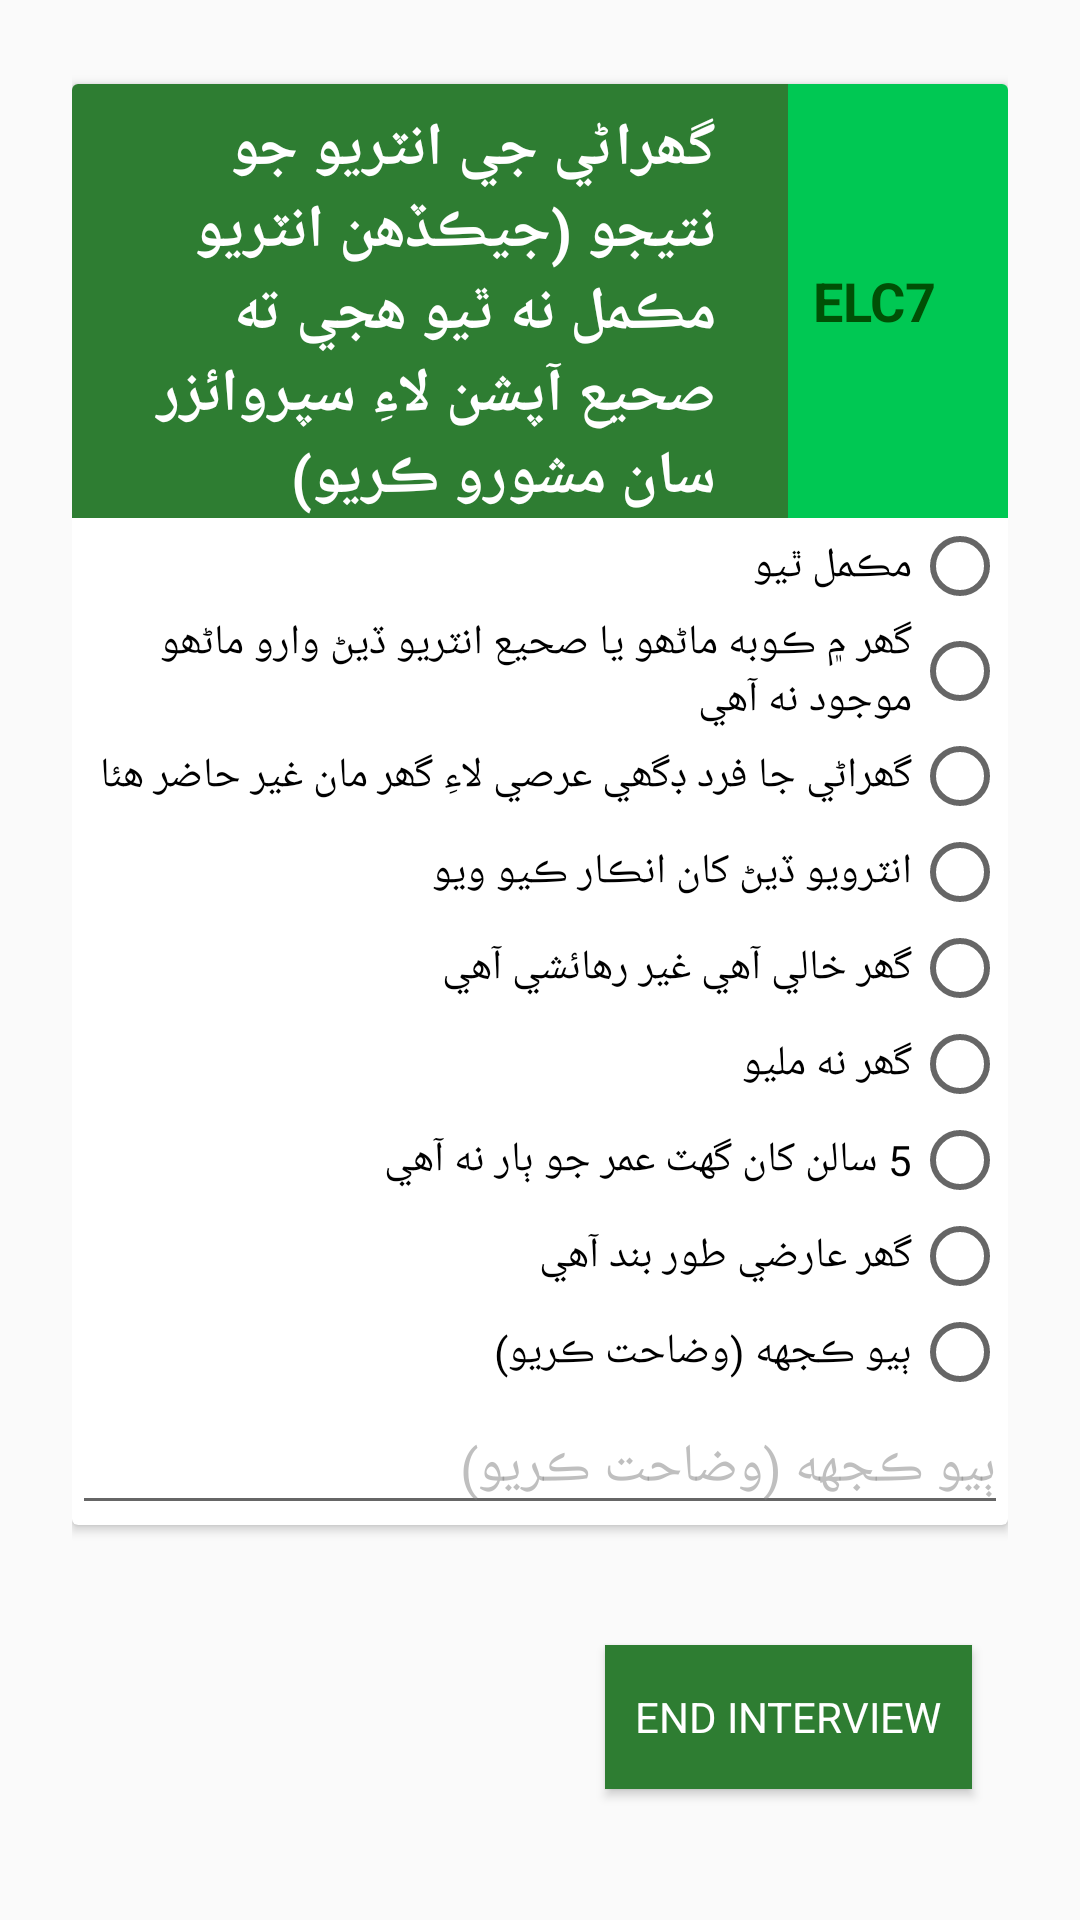

Produce the Android XML layout that renders to this screen, including the resource entries it uses.
<!-- AndroidManifest.xml: activity theme AppThemeUrdu -->
<!-- res/layout/activity_ending.xml -->
<?xml version="1.0" encoding="utf-8"?>
<layout xmlns:android="http://schemas.android.com/apk/res/android"
    xmlns:tools="http://schemas.android.com/tools"
    tools:context="edu.aku.hassannaqvi.uen_tmk_el_validation.ui.other.EndingActivity">

    <data>

        <import type="android.view.View" />

        <variable
            name="callback"
            type="edu.aku.hassannaqvi.uen_tmk_el_validation.ui.other.EndingActivity" />

        <variable
            name="form"
            type="edu.aku.hassannaqvi.uen_tmk_el_validation.models.Form" />
    </data>

    <ScrollView
        android:layout_width="match_parent"
        android:layout_height="match_parent">

        <LinearLayout
            android:id="@+id/fldGrpEnd"
            android:layout_width="match_parent"
            android:layout_height="wrap_content"
            android:orientation="vertical">


            
            <androidx.cardview.widget.CardView
                android:id="@+id/fldGrpCVa06"
                style="@style/cardView">

                <LinearLayout
                    android:layout_width="match_parent"
                    android:layout_height="wrap_content"
                    android:orientation="vertical">

                    <RelativeLayout
                        android:layout_width="match_parent"
                        android:layout_height="wrap_content">

                        <TextView
                            android:id="@+id/qtxt_a06"
                            android:layout_width="match_parent"
                            android:layout_height="wrap_content"
                            android:layout_toEndOf="@id/q_a06"
                            android:text="@string/elc7" />

                        <TextView
                            android:id="@+id/q_a06"
                            style="@style/quesNum"
                            android:layout_width="wrap_content"
                            android:layout_height="wrap_content"
                            android:layout_alignTop="@id/qtxt_a06"
                            android:layout_alignBottom="@id/qtxt_a06"
                            android:text="@string/Q_elc7" />

                    </RelativeLayout>


                    <RadioGroup
                        android:id="@+id/istatus"
                        android:layout_width="match_parent"
                        android:layout_height="wrap_content">

                        <RadioButton
                            android:id="@+id/istatusa"
                            android:layout_width="match_parent"
                            android:layout_height="wrap_content"
                            android:text="@string/elc701" />

                        <RadioButton
                            android:id="@+id/istatusb"
                            android:layout_width="match_parent"
                            android:layout_height="wrap_content"
                            android:text="@string/elc702" />

                        <RadioButton
                            android:id="@+id/istatusc"
                            android:layout_width="match_parent"
                            android:layout_height="wrap_content"
                            android:text="@string/elc703" />

                        <RadioButton
                            android:id="@+id/istatusd"
                            android:layout_width="match_parent"
                            android:layout_height="wrap_content"
                            android:text="@string/elc704" />

                        <RadioButton
                            android:id="@+id/istatuse"
                            android:layout_width="match_parent"
                            android:layout_height="wrap_content"
                            android:text="@string/elc705" />

                        <RadioButton
                            android:id="@+id/istatusf"
                            android:layout_width="match_parent"
                            android:layout_height="wrap_content"
                            android:text="@string/elc706" />

                        <RadioButton
                            android:id="@+id/istatusg"
                            android:layout_width="match_parent"
                            android:layout_height="wrap_content"
                            android:text="@string/elc707" />

                        <RadioButton
                            android:id="@+id/istatush"
                            android:layout_width="match_parent"
                            android:layout_height="wrap_content"
                            android:text="@string/elc708" />

                        <RadioButton
                            android:id="@+id/istatus96"
                            android:layout_width="match_parent"
                            android:layout_height="wrap_content"
                            android:text="@string/elc796" />

                        <EditText
                            android:id="@+id/istatus96x"
                            android:layout_width="match_parent"
                            android:layout_height="wrap_content"
                            android:digits="ABCDEFGHIJKLMNOPQRSTUVWXYZabcdefghijklmnopqrstuvwxyz0123456789 .,"
                            android:hint="@string/elc796"
                            android:inputType="text"
                            android:maxLength="40"
                            android:tag="istatus96"
                            android:text='@{istatus96.checked ? istatus96x.getText().toString() : ""}'
                            android:visibility='@{istatus96.checked ? View.VISIBLE : View.GONE}' />

                    </RadioGroup>

                </LinearLayout>

            </androidx.cardview.widget.CardView>


            
            <LinearLayout
                android:layout_width="match_parent"
                android:layout_height="wrap_content"
                android:layout_gravity="start"
                android:layout_marginTop="24dp"
                android:orientation="horizontal">

                <Button
                    android:id="@+id/btnEnd"
                    android:layout_width="wrap_content"
                    android:layout_height="wrap_content"
                    android:layout_margin="12dp"
                    android:background="@color/colorPrimary"
                    android:onClick="@{() -> callback.BtnEnd()}"
                    android:padding="10dp"
                    android:text="End Interview"
                    android:textColor="@color/white" />
                


            </LinearLayout>

        </LinearLayout>

    </ScrollView>

</layout>
<!-- resources referenced by this layout -->
<resources>
  <color name="colorPrimary">#2e7d32</color>
  <color name="white">#ffffff</color>
  <string name="Q_elc7">elc7</string>
  <string name="elc7">گھراڻي جي انٽريو جو نتيجو (جيڪڏھن انٽريو مڪمل نه  ٿيو ھجي ته  صحيع آپشن لاءِ سپروائزر سان مشورو ڪريو)</string>
  <string name="elc701">مڪمل ٿيو </string>
  <string name="elc702">گھر ۾ ڪوبه ماڻھو يا صحيع انٽريو ڏيڻ وارو ماڻھو موجود نه  آھي </string>
  <string name="elc703">گھراڻي جا فرد ڊگھي عرصي لاءِ گھر مان غير حاضر ھئا </string>
  <string name="elc704">انٽرويو ڏيڻ کان انڪار ڪيو ويو </string>
  <string name="elc705">گھر خالي آھي غير رھائشي آھي </string>
  <string name="elc706">گھر نه  مليو </string>
  <string name="elc707">5 سالن کان گهٽ عمر جو ٻار نه آهي </string>
  <string name="elc708">گھر عارضي طور بند آھي </string>
  <string name="elc796"> ٻيو ڪجهه (وضاحت ڪريو)</string>
  <style name="cardView" parent="CardView.Light">
          
          <item name="android:layout_width">match_parent</item>
          <item name="android:layout_height">wrap_content</item>
          <item name="android:layout_marginTop">4dp</item>
          <item name="android:layout_marginBottom">4dp</item>
          <item name="android:background">@color/gray_overlay</item>
  
          
          
          <item name="android:radius">8dp</item>
          <item name="elevation">4dp</item>
      </style>
  <style name="quesNum">
          <item name="android:background">@color/colorAccent</item>
          <item name="android:textColor">@color/colorPrimaryDark</item>
          <item name="android:textAllCaps">true</item>
          <item name="android:padding">8dp</item>
          <item name="android:minHeight">52dp</item>
          <item name="android:textSize">18sp</item>
          <item name="android:gravity">center</item>
          <item name="android:textAppearance">@style/TextAppearance.AppCompat.Subhead</item>
          <item name="android:textStyle">bold</item>
          <item name="android:typeface">sans</item>
      </style>
  <color name="gray_overlay">#7f7f7f7f</color>
  <color name="colorAccent">#00c853</color>
  <color name="colorPrimaryDark">#005005</color>
  <style name="BackgroundStyle" parent="android:Widget.ScrollView">
          <item name="android:background">@drawable/app_bg_gray</item>
          <item name="android:padding">24dp</item>
      </style>
  <style name="topBarStyle" parent="Theme.AppCompat.Light.DarkActionBar">
          <item name="android:background">@color/colorPrimary</item>
  
          <item name="android:typeface">sans</item>
          <item name="android:textViewStyle">@style/actionBarText</item>
          <item name="android:fontFamily">fonts/MBLateefi</item>
  
      </style>
  <style name="button" parent="Widget.AppCompat.Button">
          <item name="android:layout_height">wrap_content</item>
          <item name="android:layout_width">match_parent</item>
          <item name="android:minHeight">36dp</item>
          <item name="android:radius">2dp</item>
          <item name="android:elevation">1dp</item>
          <item name="android:textStyle">bold</item>
          <item name="android:typeface">sans</item>
          <item name="android:textColor">@color/gray</item>
          
      </style>
  <style name="actionBarText" parent="@android:style/TextAppearance.Widget.TextView">
          <item name="android:background">@color/colorPrimary</item>
  
  
      </style>
  <color name="black_overlay">#7f000000</color>
  <color name="gray">#7f7f7f</color>
</resources>
